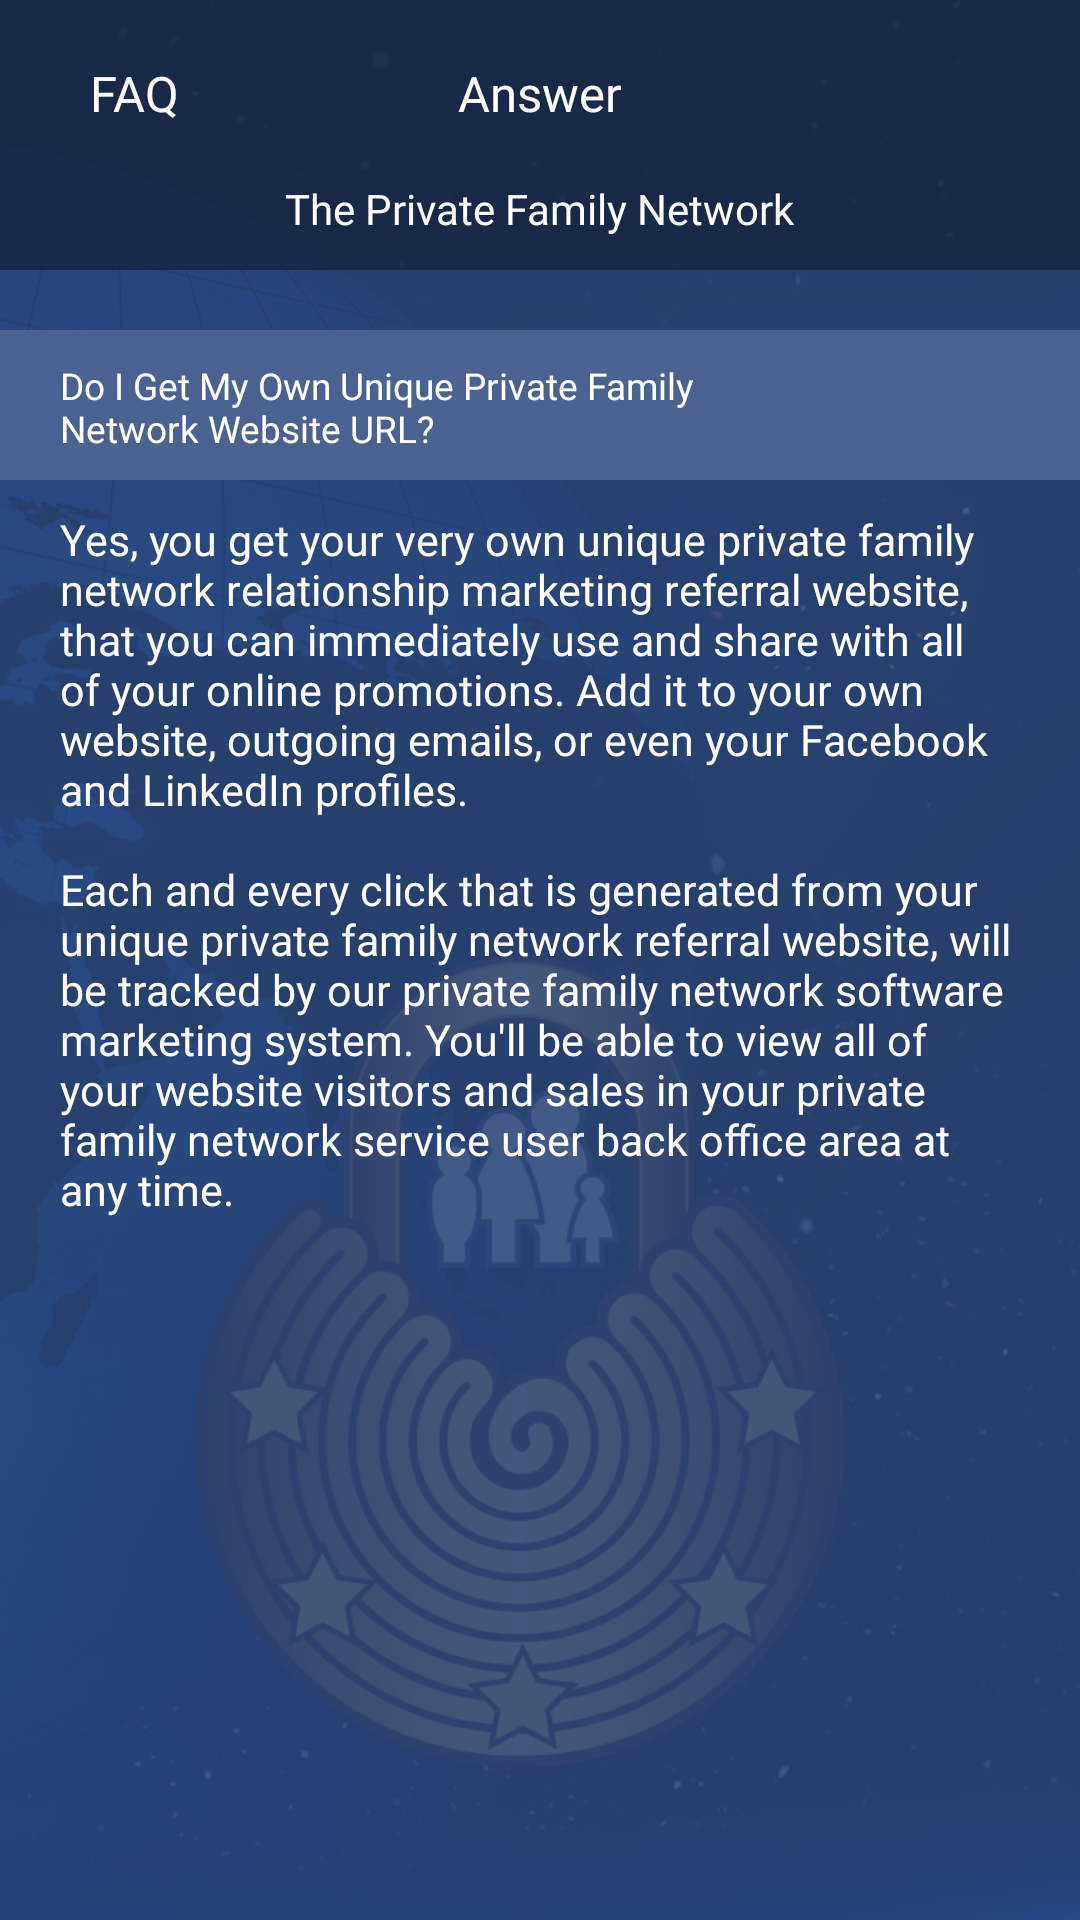

Write the Android layout XML for this screen, with the resource values it uses.
<!-- AndroidManifest.xml: application theme AppTheme -->
<!-- res/layout/activity_faq_one.xml -->
<?xml version="1.0" encoding="utf-8"?>
<androidx.constraintlayout.widget.ConstraintLayout
    xmlns:android="http://schemas.android.com/apk/res/android"
    xmlns:app="http://schemas.android.com/apk/res-auto"
    xmlns:tools="http://schemas.android.com/tools"
    android:layout_width="match_parent"
    android:layout_height="match_parent"
    android:background="@drawable/loginformscreen">

    <RelativeLayout
        android:layout_width="match_parent"
        android:layout_height="90dp"
        android:background="@color/mod_appbar_color">

        <TextView
            android:layout_width="match_parent"
            android:layout_height="wrap_content"
            android:gravity="center"
            android:textColor="@android:color/white"
            android:layout_marginLeft="150dp"
            android:text="@string/inside_faq_one_heading"
            android:fontFamily="@font/cabin_bold_ttf"
            android:textSize="8pt"
            android:layout_centerHorizontal="true"
            android:layout_marginTop="20dp"/>

        <ImageView
            android:layout_width="20dp"
            android:layout_height="20dp"
            android:background="@drawable/back_button"
            android:layout_marginLeft="10dp"
            android:layout_marginTop="20dp"
            android:id="@+id/faq_back_main_image"/>

        <TextView
            android:layout_width="wrap_content"
            android:layout_height="wrap_content"
            android:textColor="@android:color/white"
            android:fontFamily="@font/cabin_bold_ttf"
            android:textSize="8pt"
            android:layout_marginTop="20dp"
            android:layout_marginLeft="30dp"
            android:text="@string/inside_faq_one_back"
            android:id="@+id/faq_main_back"/>

        <TextView
            android:layout_width="wrap_content"
            android:layout_height="wrap_content"
            android:textColor="@color/private_family"
            android:fontFamily="@font/cabin_bold_ttf"
            android:layout_marginLeft="100dp"
            android:layout_centerHorizontal="true"
            android:layout_marginTop="60dp"
            android:text="@string/the_private_family_network"/>
    </RelativeLayout>

    <ScrollView android:layout_height="match_parent"
        android:id="@+id/scrollView1"
        android:layout_marginTop="100dp"
        android:layout_width="fill_parent">

        <LinearLayout
            android:layout_width="match_parent"
            android:layout_height="match_parent"
            android:orientation="vertical">

            <RelativeLayout
                android:layout_width="match_parent"
                android:layout_height="50dp"
                android:layout_marginTop="10dp"
                android:background="@color/settings_relative_layout_background"
                android:id="@+id/doiget">

                
                
                
                
                

                <TextView
                    android:layout_width="wrap_content"
                    android:layout_height="wrap_content"
                    android:textSize="6pt"
                    android:textColor="@android:color/white"
                    android:text="@string/inside_faq_one_text"
                    android:layout_marginLeft="20dp"
                    android:layout_marginTop="10dp"
                    android:fontFamily="@font/cabin_bold_ttf"
                    android:id="@+id/ques"/>

                
                    
                    
                    
                    
                    
                    
                    
                    

            </RelativeLayout>

            <RelativeLayout
                android:layout_width="match_parent"
                android:layout_height="match_parent">



                    <TextView
                        android:layout_width="wrap_content"
                        android:layout_height="wrap_content"
                        android:textSize="7pt"
                        android:textColor="@android:color/white"
                        android:text="@string/answer1"
                        android:layout_marginLeft="20dp"
                        android:layout_marginTop="10dp"
                        android:fontFamily="@font/cabin_bold_ttf"
                        android:id="@+id/ans"
                        android:layout_marginRight="20dp"/>

                <RelativeLayout
                    android:id="@+id/progress_layout"
                    android:layout_width="match_parent"
                    android:layout_height="match_parent"
                    android:layout_centerInParent="true"
                    android:visibility="gone">

                    <ProgressBar
                        android:id="@+id/determinateBar"
                        android:layout_width="wrap_content"
                        android:layout_height="wrap_content"
                        android:indeterminate="true"
                        android:indeterminateTintMode="src_atop"
                        android:indeterminateTint="@color/green_100"
                        android:layout_centerInParent="true"/>

                </RelativeLayout>


            </RelativeLayout>


        </LinearLayout>


    </ScrollView>



</androidx.constraintlayout.widget.ConstraintLayout>
<!-- resources referenced by this layout -->
<resources>
  <color name="mod_appbar_color">#ab131f36</color>
  <color name="private_family">#ffffff</color>
  <color name="settings_relative_layout_background">#496290</color>
  <!-- drawable forwardicon: png bitmap (drawable-xxxhdpi, 309 bytes) -->
  <!-- drawable loginformscreen: png bitmap (drawable-hdpi, 261071 bytes) -->
  <!-- drawable profileicon: png bitmap (drawable-v21, 27275 bytes) -->
  <string name="answer1">Yes, you get your very own unique private family network relationship marketing referral website,  that you can immediately use and share with all of your online promotions. Add it to your own website, outgoing emails, or even your Facebook and LinkedIn profiles.\n\nEach and every click that is generated from your unique private family network referral website, will be tracked by our private family network software marketing system.  You\'ll be able to view all of your website visitors and sales in your private family network service user back office area at any time.</string>
  <string name="inside_faq_one_back">FAQ</string>
  <string name="inside_faq_one_heading">Answer</string>
  <string name="inside_faq_one_text">Do I Get My Own Unique Private Family \nNetwork Website URL?</string>
  <string name="the_private_family_network">The Private Family Network</string>
  <style name="AppTheme" parent="Theme.AppCompat.Light.DarkActionBar">
          
          <item name="colorPrimary">@color/colorPrimary</item>
          <item name="colorPrimaryDark">@color/colorPrimaryDark</item>
          <item name="colorAccent">@color/colorAccent</item>
          <item name="drawerArrowStyle">@style/DrawerArrowStyle</item>
      </style>
  <color name="colorPrimary">#3F51B5</color>
  <color name="colorPrimaryDark">#303F9F</color>
  <color name="colorAccent">#FF4081</color>
  <style name="DrawerArrowStyle" parent="Widget.AppCompat.DrawerArrowToggle">
          <item name="spinBars">true</item>
          <item name="color">@android:color/white</item>
      </style>
</resources>
